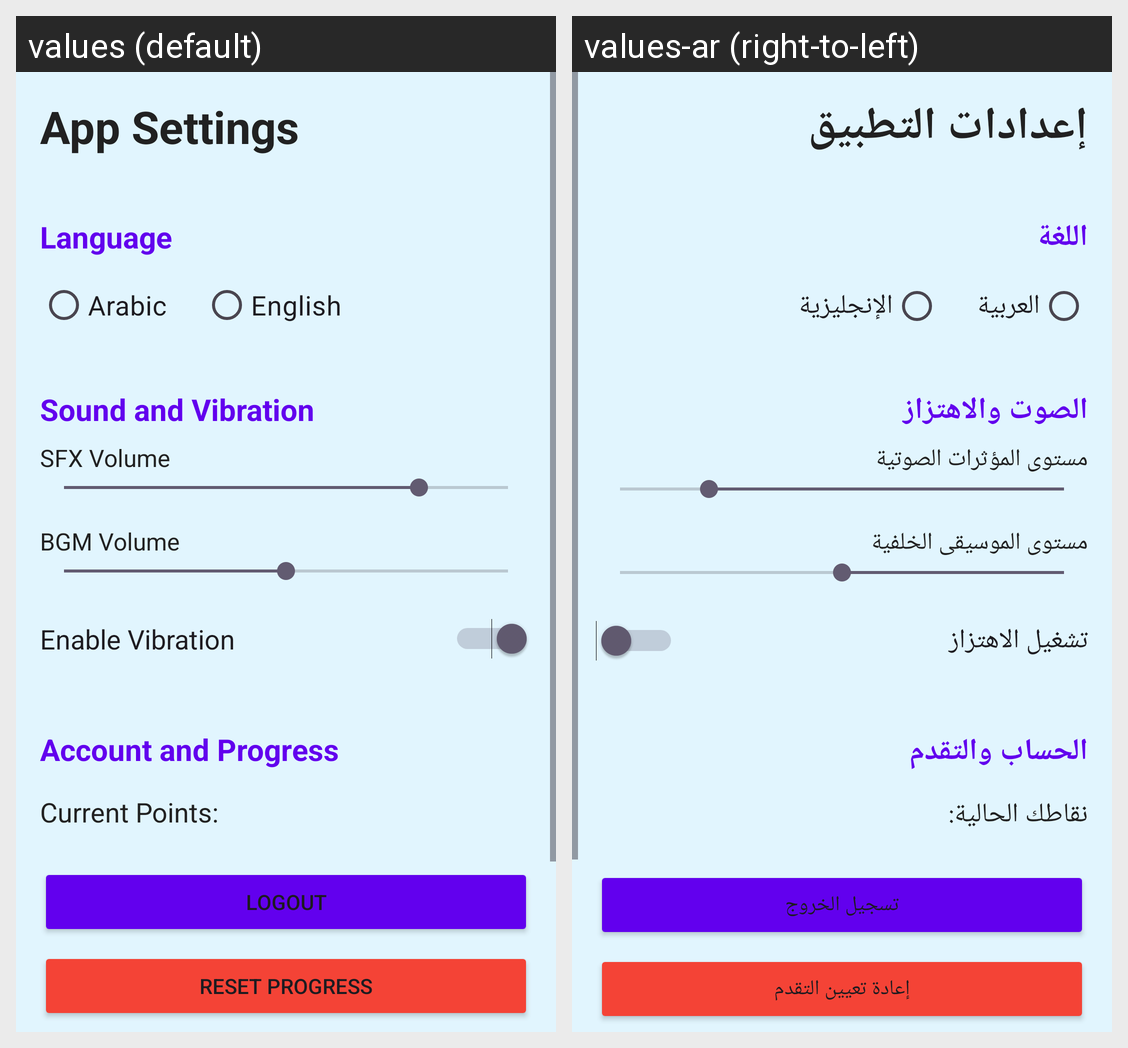

Strings drawn on this Android screen and how each of the app's shown locales translates them:
Android screen res/layout/activity_settings.xml rendered under 2 locales, left to right: values (default), values-ar (right-to-left). Device: Nexus 5 (rendered at 1080×1920; each locale shown at half size, 540×960, under a caption strip naming it); theme Theme.EchoVerse.
Strings drawn on this screen, with the default value and each locale's value (text and hints the layout hard-codes, and strings that could not be matched under every locale, appear in the picture but are not listed):

settings_title
  values: App Settings
  values-ar: إعدادات التطبيق

settings_language_header
  values: Language
  values-ar: اللغة

language_arabic
  values: Arabic
  values-ar: العربية

language_english
  values: English
  values-ar: الإنجليزية

settings_sound_header
  values: Sound and Vibration
  values-ar: الصوت والاهتزاز

settings_sfx_volume
  values: SFX Volume
  values-ar: مستوى المؤثرات الصوتية

settings_bgm_volume
  values: BGM Volume
  values-ar: مستوى الموسيقى الخلفية

settings_vibration
  values: Enable Vibration
  values-ar: تشغيل الاهتزاز

settings_account_header
  values: Account and Progress
  values-ar: الحساب والتقدم

settings_current_points
  values: Current Points:
  values-ar: نقاطك الحالية:

settings_logout
  values: Logout
  values-ar: تسجيل الخروج

settings_reset_progress
  values: Reset Progress
  values-ar: إعادة تعيين التقدم
